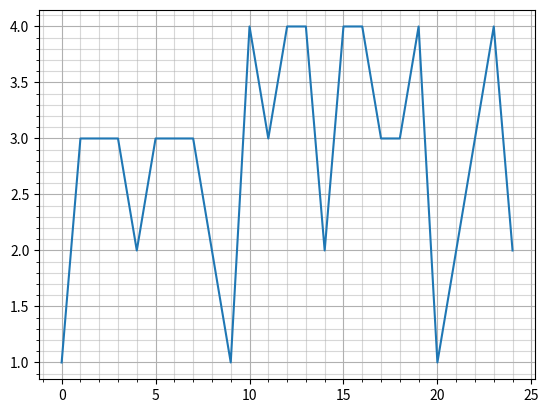

Python code for this plot:
import math
import numpy as np
from matplotlib import pyplot as plt
import matplotlib.transforms as mtransforms

"""
TRASH TRASH TRASH ЭТО СВАЛКА НЕ ЗАГЛЯДЫВАЙТЕ СЮДА TRASH TRASH TRASH 
"""

def lab141(xc,y,t, mc = 0.869, mg= 0.311 ,l = 1): #Значения подавать в СИ mc 0.869 кг вес стержня, mg 0.311 кг вес груза, 100 м длина
    period = t/20
    x = (period**2) * xc
    _y = y**2
    BuildScatterPlot(x,_y,True,5,"$T^2x_{ц},с^2{\cdot}м$","$y^2,м^2$")
    BuildScatterPlot(y,period, False,5,"$y,м$", "$T,с$")
    g = np.array((4*math.pi**2)* ((mc*l**2)/12 + (mc*xc**2) + (mg*y**2))/(period**2*(mc*xc+mg*y)))
    return g #Ускорение свободного падения

def BuildLinePlot(x,y,mnk = False,xlbl = "" ,ylbl = ""):
    plt.minorticks_on()
    plt.xlabel(xlbl)
    plt.ylabel(ylbl)
    plt.grid(which='major', axis='both', alpha=1)
    plt.grid(which='minor', axis='both', alpha=0.5)
    if mnk:
        p_f = np.poly1d(np.polyfit(x, y, deg=1))
        plt.plot(x, p_f(x), "o")
    plt.plot(x,y)
    plt.show()
    return

def BuildScatterPlot(x,y,mnk = False, xlbl = "" ,ylbl = "" ,mrksz = 5):
    plt.minorticks_on()
    plt.xlabel(xlbl)
    plt.ylabel(ylbl)
    plt.grid(which='major', axis='both', alpha=1)
    plt.grid(which='minor', axis='both', alpha=0.5)
    if mnk:
        p_f = np.poly1d(np.polyfit(x, y, deg=1))
        plt.plot(x, p_f(x), "#808080")
    plt.plot(x, y, "ok",markersize=mrksz)
    plt.show()
    return

#def LagrangeInt(x,y):

   # return f

#plt.minorticks_on()
#plt.grid(which='major', axis='both', alpha=1)
#plt.grid(which='minor', axis='both', alpha=0.5)
#x = np.arange(-0.4,0.9,0.01)
#y = 2*math.pi*(((0.1518+0.3113*(x**2))/(2.7179*x+2.2935))**1/2)

#plt.plot(x,y,"#808080")
#plt.plot(np.mean(x),np.min(y), "ok")
#plt.show()

#BuildLinePlot(x,y)


def mandelbrot(h, w, maxit=20):
    y, x = np.ogrid[-1.4:1.4:h * 1j, -2:0.8:w * 1j]
    c = x + y * 1j
    z = c
    divtime = maxit + np.zeros(z.shape, dtype=int)
    for i in range(maxit):
        z = (z ** 2 + c) * np.complex(1)
        diverge = z * np.conj(z) > 2 ** 2
        div_now = diverge & (divtime == maxit)
        divtime[div_now] = i
        z[diverge] = 2
    return divtime
def is_prime(x):
    x = int(x)
    for i in range(2, (x//2)+1):
        if x % i == 0:
            return False
        return True

def coll(n):
    numb = []
    n_pr =[]
    while n > 1:
        if (n % 2) == 0:
            n /= 2
            numb.append(n)
        else:
            n = (n * 3) + 1
            numb.append(n)

        if (is_prime(n)): n_pr.append((n))
    return numb,n_pr


#x = [17, 19, 20, 21,22,23,24,25,26,27,28]
#y = [3.5,3.5, 4 ,4.5 ,2.5 ,4.5, 4.5, 4, 3.5, 4,3]

#BuildLinePlot(x,y)
#numb, n_pr = coll(1005)
#BuildLinePlot(np.arange(0,len(numb)), numb, np.arange(0,len(n_pr), n_pr))
#plt.polar(numb)
#BuildLinePlot(np.arange(0,len(n_pr)),n_pr)
#plt.polar(n_pr) 1/T, m гр




#print(np.std([47.36,47.46,47.41] - np.std([30.43,30.45,30.41])))

#xs = np.arange(7)
#ys = xs**2

#fig = plt.figure(figsize=(5, 10))
#ax = plt.subplot(2, 1, 1)


#trans_offset = mtransforms.offset_copy(ax.transData, fig=fig,
#                                       x=0.05, y=0.10, units='inches')
#for x, y in zip(xs, ys):
#    plt.plot(x, y, 'ro')
#    plt.text(x, y, '%d, %d' % (int(x), int(y)), transform=trans_offset)




#ax = plt.subplot(2, 1, 2, projection='polar')

#trans_offset = mtransforms.offset_copy(ax.transData, fig=fig,
                                      # y=6, units='dots')

#for x, y in zip(xs, ys):
#    plt.polar(x, y, 'ro')
#    plt.text(x, y, '%d, %d' % (int(x), int(y)),
#             transform=trans_offset,
#             horizontalalignment='center',
#             verticalalignment='bottom')

#BuildScatterPlot(np.array([141,176,116,210,93])/1000,np.array([0.013694878,0.017020407,0.01126253,0.021204411,0.009030976]), True, "m, кг", "1/T, Гц")
#x = np.array([141,176,116,210,93])/1000
#y = np.array([0.013694878,0.017020407,0.01126253,0.021204411,0.009030976])
#k = np.average(x*y) / np.average(x**2)
#sigma = (1/(len(x)**(1/2)))*(((np.average(y**2)/np.average(x**2))-k**2) **(1/2))

#print(k)
#print(sigma)

#plt.imshow(mandelbrot(400, 400))
#plt.show()
x = np.array([0,1,2,3,4,5,6,7,8,9,10,11,12,13,14,15,16,17,18,19,20,21,22,23,24])
y = np.array([1,3,3,3,2,3,3,3,2,1,4,3,4,4,2,4,4,3,3,4,1,2,3,4,2])
print(len(x),len(y))
BuildLinePlot(x,y)











